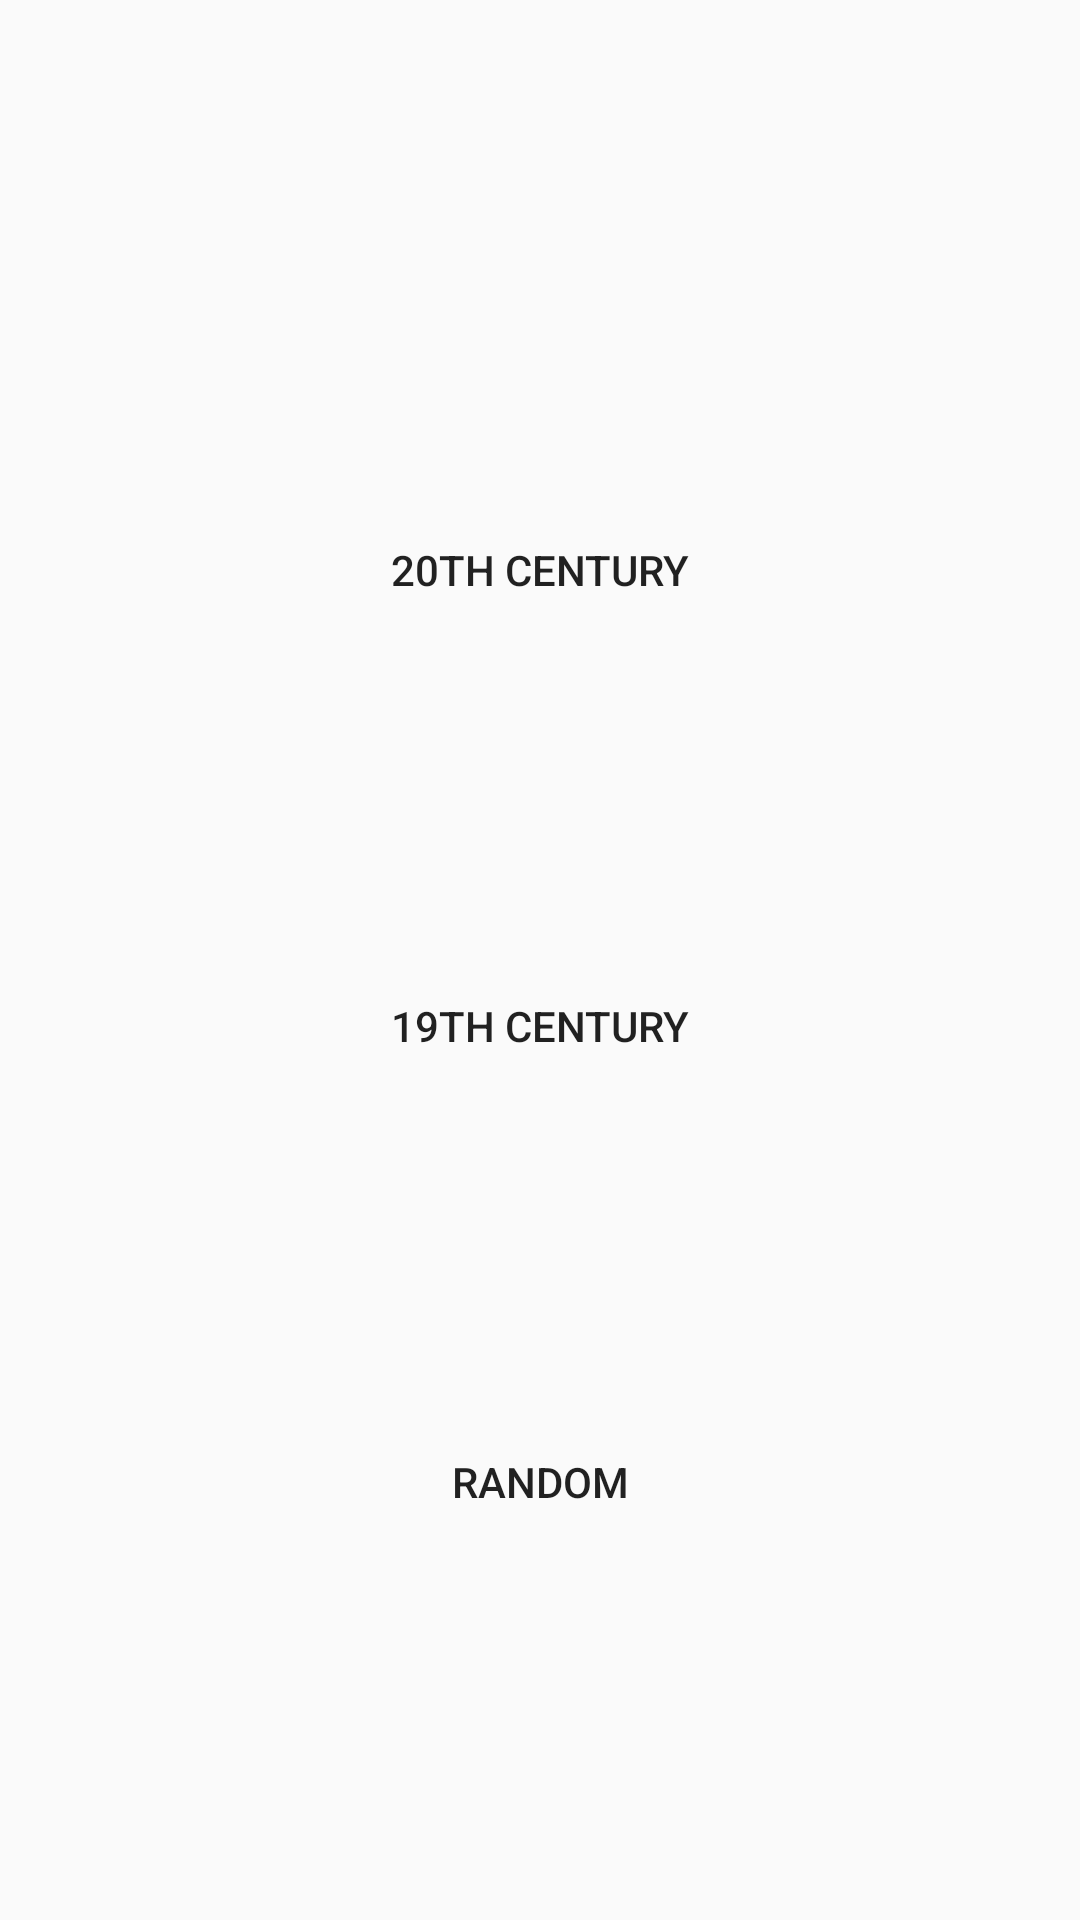

Android layout source for this screen:
<!-- AndroidManifest.xml: application theme AppTheme -->
<!-- res/layout/activity_categories.xml -->
<?xml version="1.0" encoding="utf-8"?>
<androidx.constraintlayout.widget.ConstraintLayout xmlns:android="http://schemas.android.com/apk/res/android"
    xmlns:app="http://schemas.android.com/apk/res-auto"
    xmlns:tools="http://schemas.android.com/tools"
    android:layout_width="match_parent"
    android:layout_height="match_parent"
    tools:context=".categories">

    <Button
        android:id="@+id/button"
        android:layout_width="231dp"
        android:layout_height="52dp"
        android:layout_marginTop="164dp"
        android:background="@drawable/ripple"
        android:backgroundTint="#69DFD3"
        android:onClick="toLevel"
        android:tag="0"
        android:text="20th Century"
        app:layout_constraintEnd_toEndOf="parent"
        app:layout_constraintStart_toStartOf="parent"
        app:layout_constraintTop_toTopOf="parent" />

    <Button
        android:id="@+id/button4"
        android:layout_width="231dp"
        android:layout_height="52dp"
        android:layout_marginTop="100dp"
        android:background="@drawable/ripple"
        android:backgroundTint="#69DFD3"
        android:text="19th Century"
        android:tag="1"
        app:layout_constraintEnd_toEndOf="parent"
        app:layout_constraintStart_toStartOf="parent"
        app:layout_constraintTop_toBottomOf="@+id/button" />

    <Button
        android:id="@+id/button5"
        android:layout_width="231dp"
        android:layout_height="52dp"
        android:layout_marginTop="100dp"
        android:background="@drawable/ripple"
        android:backgroundTint="#69DFD3"
        android:text="Random"
        app:layout_constraintEnd_toEndOf="parent"
        app:layout_constraintStart_toStartOf="parent"
        app:layout_constraintTop_toBottomOf="@+id/button4" />

</androidx.constraintlayout.widget.ConstraintLayout>
<!-- resources referenced by this layout -->
<resources>
  <!-- drawable ripple (drawable) -->
  <?xml version="1.0" encoding="utf-8"?>
  <ripple xmlns:android="http://schemas.android.com/apk/res/android"
      android:color="?android:attr/colorControlHighlight">
      <item android:id="@android:id/mask">
          <shape android:shape="rectangle">
              <solid android:color="@color/colorPrimary" />
              <corners android:radius="25dp" />
          </shape>
      </item>
      <item android:drawable="@drawable/rounded_shape" />
  </ripple>
  <style name="AppTheme" parent="Theme.AppCompat.Light.DarkActionBar">
          
          <item name="colorPrimary">@color/colorPrimary</item>
          <item name="colorPrimaryDark">@color/colorPrimaryDark</item>
          <item name="colorAccent">@color/colorAccent</item>
      </style>
  <color name="colorPrimary">#80FFDB</color>
  <color name="colorPrimaryDark">#900c3f</color>
  <color name="colorAccent">#03DAC5</color>
</resources>
